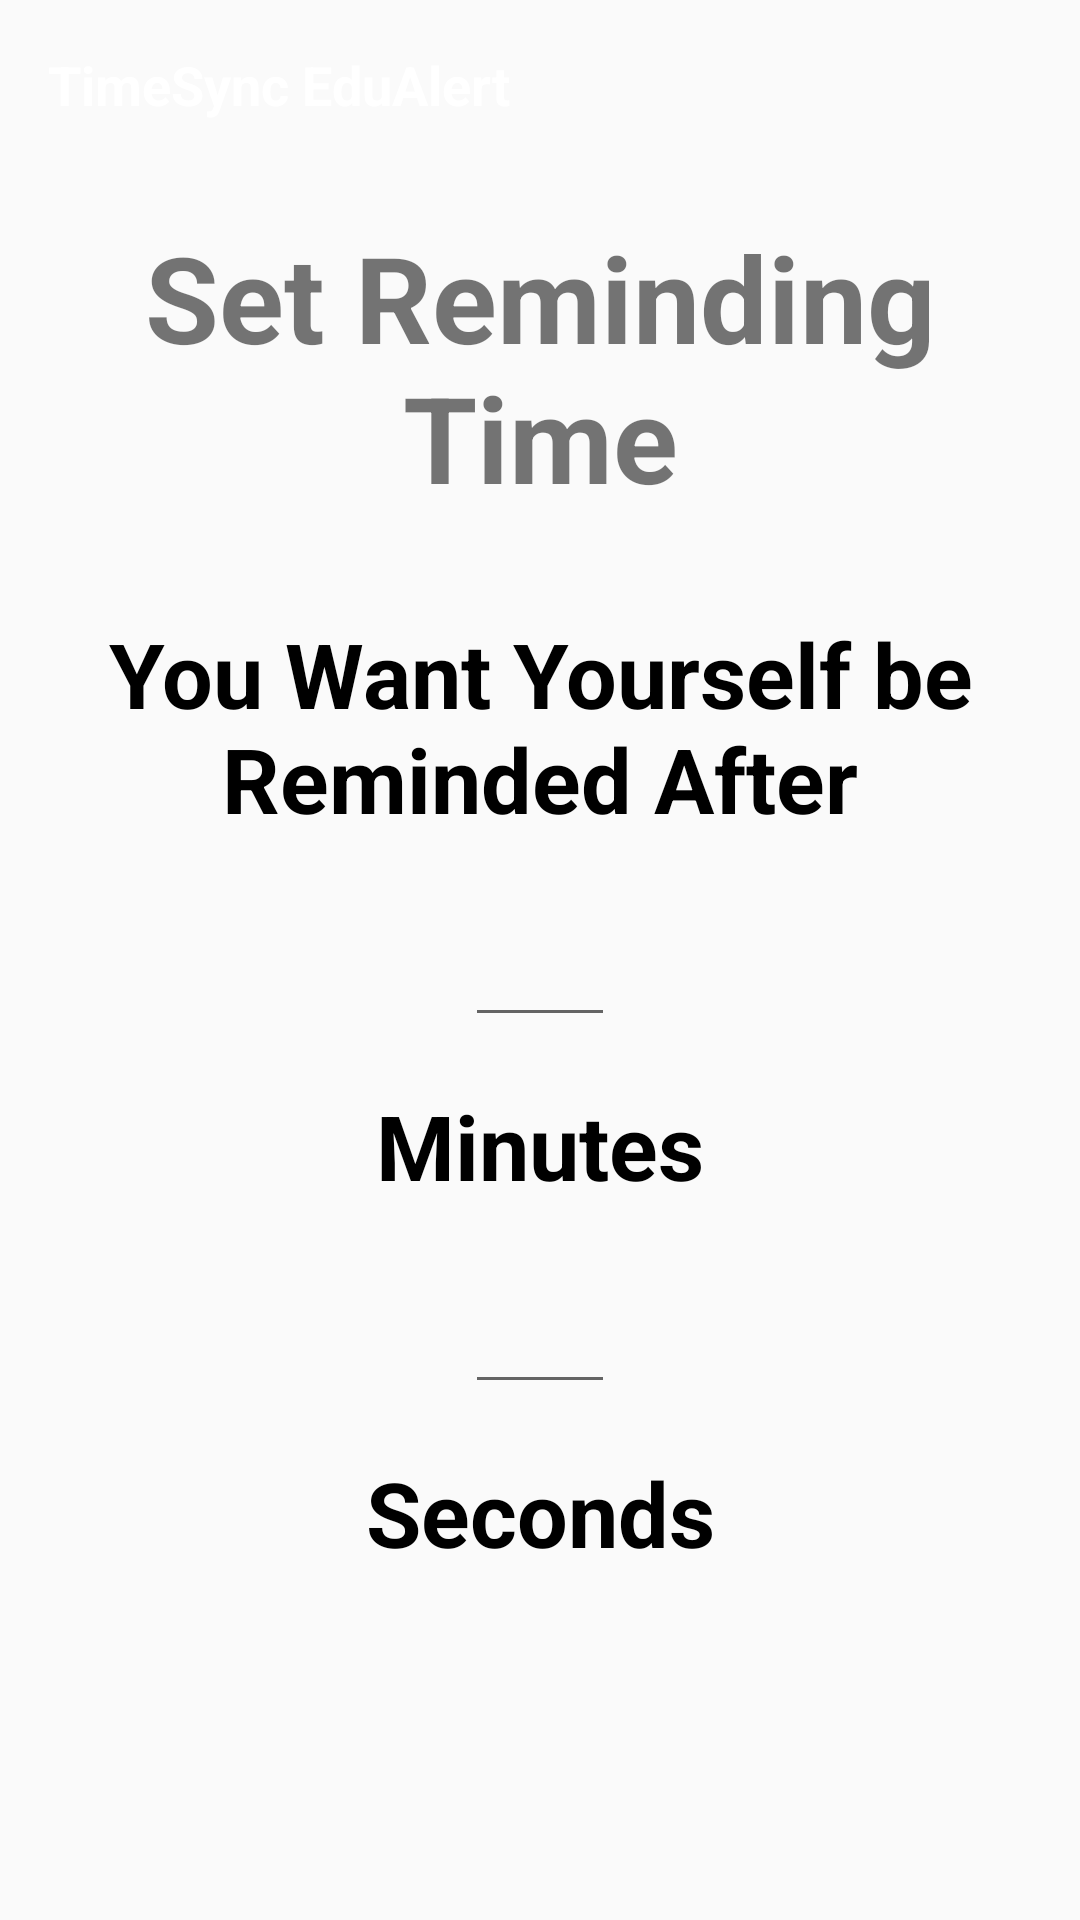

Reconstruct the res/layout file that produces this screen, plus the resources it refers to.
<!-- AndroidManifest.xml: application theme Theme.TimeSyncEduAlert -->
<!-- res/layout/activity_set_reminding_time.xml -->
<LinearLayout xmlns:android="http://schemas.android.com/apk/res/android"
              xmlns:app="http://schemas.android.com/apk/res-auto"
              android:layout_width="match_parent"
              android:layout_height="match_parent"
              android:orientation="vertical">

    <TextView
            android:id="@+id/home_title"
            android:layout_width="match_parent"
            android:layout_height="wrap_content"
            android:text="@string/app_name"
            android:textSize="18sp"
            android:textStyle="bold"
            android:padding="16dp"
            android:background="@color/color_primary"
            android:textColor="@android:color/white"/>

    <TextView
            android:id="@+id/setRemindingTime_title"
            android:layout_width="match_parent"
            android:layout_height="wrap_content"
            android:text="Set Reminding Time"
            android:textSize="40sp"
            android:textStyle="bold"
            android:padding="16dp"
            android:textColor="@color/color_primary"
            android:gravity="center"/>

    <TextView
            android:id="@+id/youWantYouBeRemindedAfter_title"
            android:layout_width="match_parent"
            android:layout_height="wrap_content"
            android:text="You Want Yourself be Reminded After"
            android:textSize="30sp"
            android:textStyle="bold"
            android:padding="16dp"
            android:textColor="@color/black"
            android:gravity="center"/>

    <EditText
            android:layout_width="50dp"
            android:layout_height="50dp"
            android:layout_gravity="center"/>

    <TextView
            android:id="@+id/minute_title"
            android:layout_width="match_parent"
            android:layout_height="wrap_content"
            android:text="Minutes"
            android:textSize="30sp"
            android:textStyle="bold"
            android:padding="16dp"
            android:textColor="@color/black"
            android:gravity="center"/>

    <EditText
            android:layout_width="50dp"
            android:layout_height="50dp"
            android:layout_gravity="center"/>
    <TextView
            android:id="@+id/second_title"
            android:layout_width="match_parent"
            android:layout_height="wrap_content"
            android:text="Seconds"
            android:textSize="30sp"
            android:textStyle="bold"
            android:padding="16dp"
            android:textColor="@color/black"
            android:gravity="center"/>

</LinearLayout>
<!-- resources referenced by this layout -->
<resources>
  <string name="app_name">TimeSync EduAlert</string>
  <style name="Theme.TimeSyncEduAlert" parent="android:Theme.Material.Light.NoActionBar" />
  <!-- not gathered from this repository: default colours our renderer supplied (Android Studio template values) -->
  <color name="black">#FF000000</color>
</resources>
